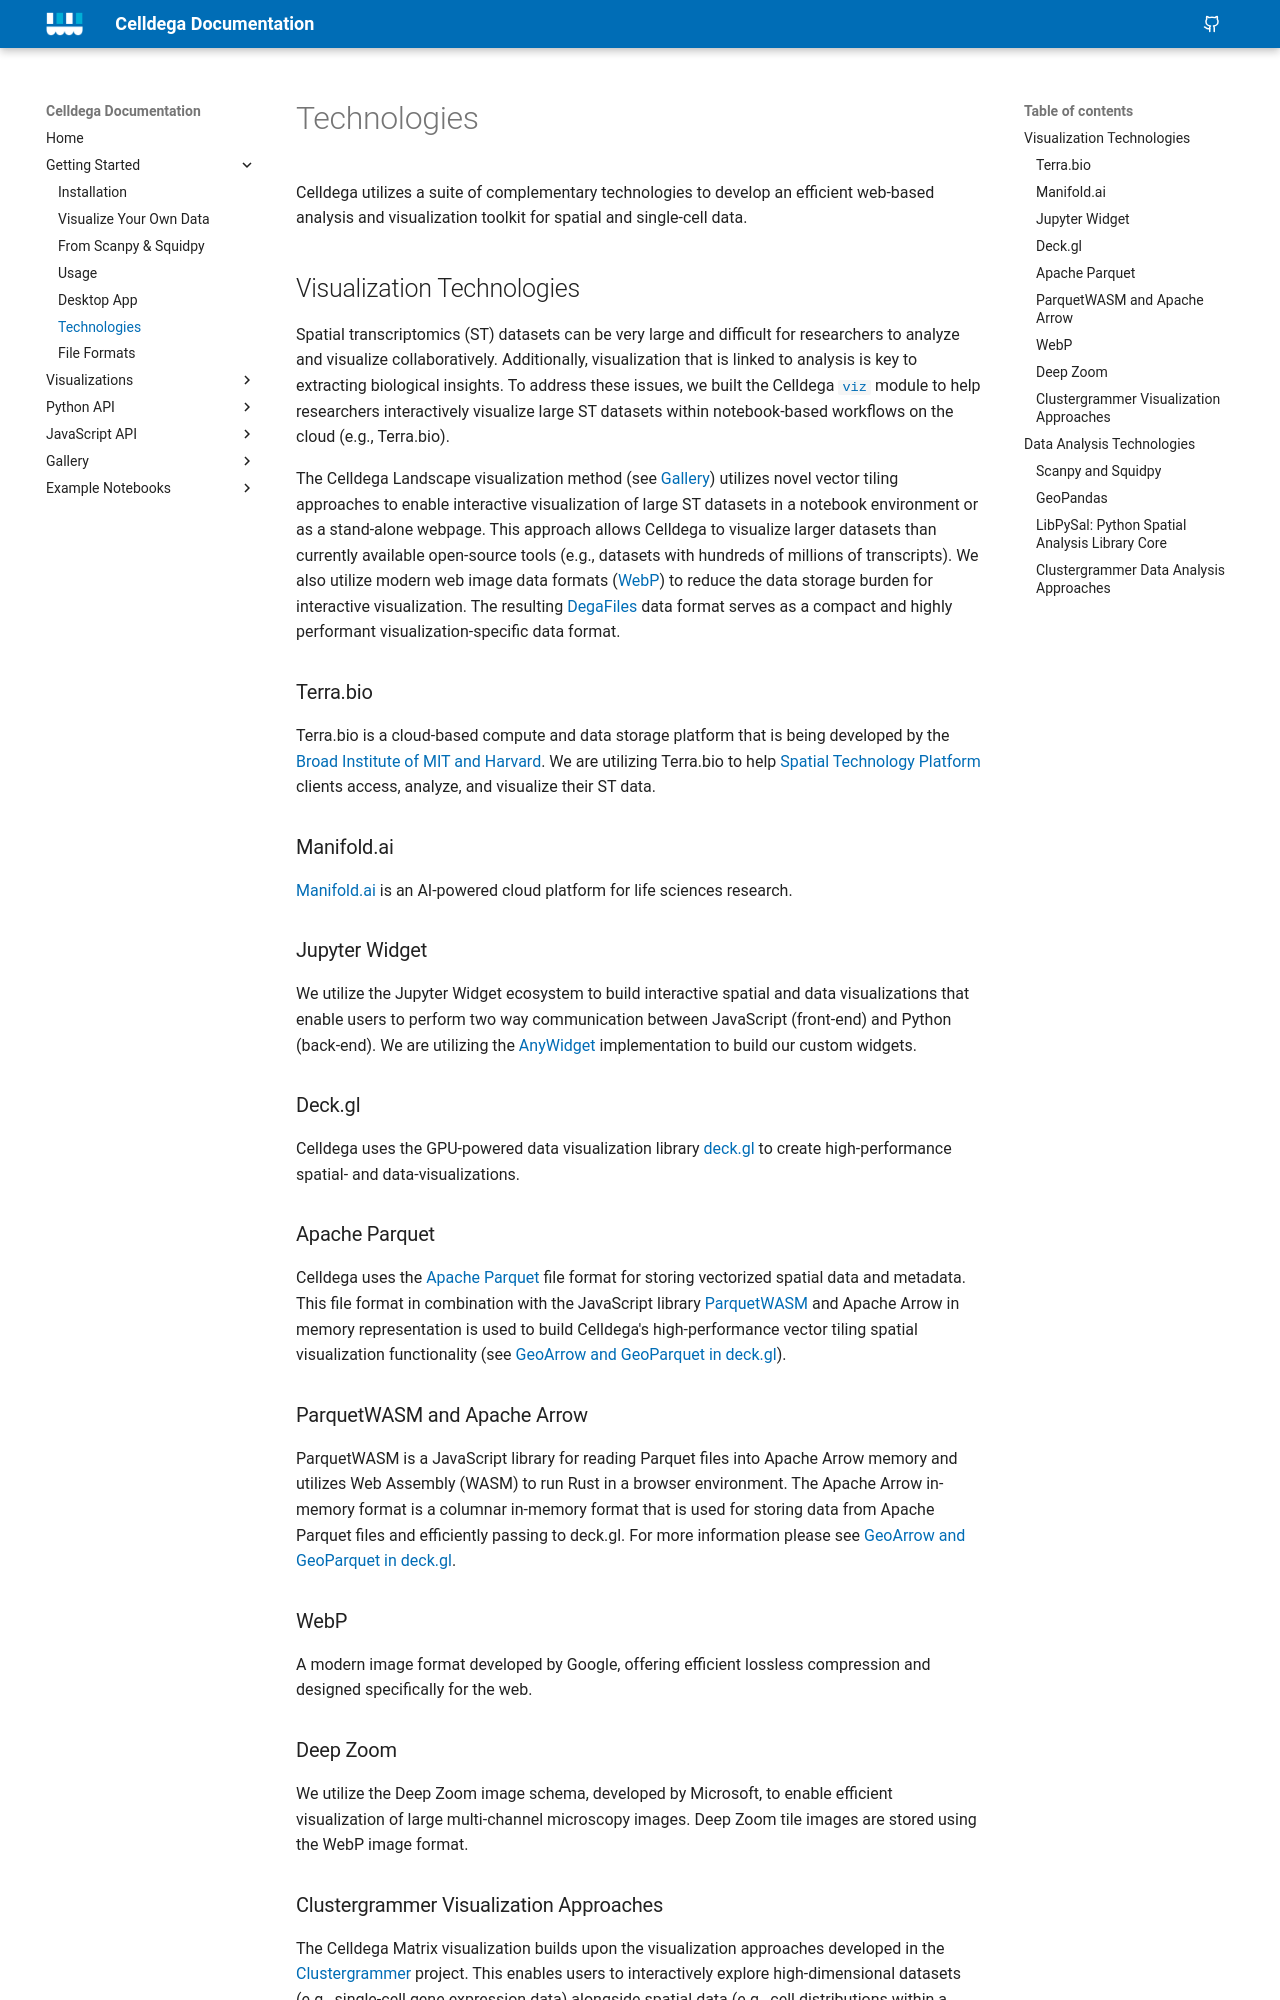

repository: broadinstitute/celldega · page: getting-started/technologies/index.html · generator: mkdocs

# Technologies
Celldega utilizes a suite of complementary technologies to develop an efficient web-based analysis and visualization toolkit for spatial and single-cell data.

## Visualization Technologies
Spatial transcriptomics (ST) datasets can be very large and difficult for researchers to analyze and visualize collaboratively. Additionally, visualization that is linked to analysis is key to extracting biological insights. To address these issues, we built the Celldega [`viz`](../../visualizations/index.md) module to help researchers interactively visualize large ST datasets within notebook-based workflows on the cloud (e.g., Terra.bio).

The Celldega Landscape visualization method (see [Gallery](../../gallery/index.md)) utilizes novel vector tiling approaches to enable interactive visualization of large ST datasets in a notebook environment or as a stand-alone webpage. This approach allows Celldega to visualize larger datasets than currently available open-source tools (e.g., datasets with hundreds of millions of transcripts). We also utilize modern web image data formats ([WebP](#webp)) to reduce the data storage burden for interactive visualization. The resulting [DegaFiles](../file_formats.md#degafiles) data format serves as a compact and highly performant visualization-specific data format.

### Terra.bio
Terra.bio is a cloud-based compute and data storage platform that is being developed by the <a href='https://www.broadinstitute.org/spatial-technology-platform' target='_blank'>Broad Institute of MIT and Harvard</a>. We are utilizing Terra.bio to help <a href='https://www.broadinstitute.org/spatial-technology-platform' target='_blank'>Spatial Technology Platform</a> clients access, analyze, and visualize their ST data.

### Manifold.ai
<a href='https://www.manifold.ai/' target='_blank'>Manifold.ai</a> is an AI-powered cloud platform for life sciences research.

### Jupyter Widget
We utilize the Jupyter Widget ecosystem to build interactive spatial and data visualizations that enable users to perform two way communication between JavaScript (front-end) and Python (back-end). We are utilizing the <a href='https://anywidget.dev/' target='_blank'>AnyWidget</a> implementation to build our custom widgets.

### Deck.gl
Celldega uses the GPU-powered data visualization library <a href='https://deck.gl/' target='_blank'>deck.gl</a> to create high-performance spatial- and data-visualizations.

### Apache Parquet
Celldega uses the <a href='https://parquet.apache.org/' target='_blank'>Apache Parquet</a> file format for storing vectorized spatial data and metadata. This file format in combination with the JavaScript library [ParquetWASM](#parquetwasm-and-apache-arrow) and Apache Arrow in memory representation is used to build Celldega's high-performance vector tiling spatial visualization functionality (see <a href='https://observablehq.com/@kylebarron/geoarrow-and-geoparquet-in-deck-gl' target='_blank'>GeoArrow and GeoParquet in deck.gl</a>).

### ParquetWASM and Apache Arrow
ParquetWASM is a JavaScript library for reading Parquet files into Apache Arrow memory and utilizes Web Assembly (WASM) to run Rust in a browser environment. The Apache Arrow in-memory format is a columnar in-memory format that is used for storing data from Apache Parquet files and efficiently passing to deck.gl. For more information please see <a href='https://observablehq.com/@kylebarron/geoarrow-and-geoparquet-in-deck-gl' target='_blank'>GeoArrow and GeoParquet in deck.gl</a>.

### WebP
A modern image format developed by Google, offering efficient lossless compression and designed specifically for the web.

### Deep Zoom
We utilize the Deep Zoom image schema, developed by Microsoft, to enable efficient visualization of large multi-channel microscopy images. Deep Zoom tile images are stored using the WebP image format.
